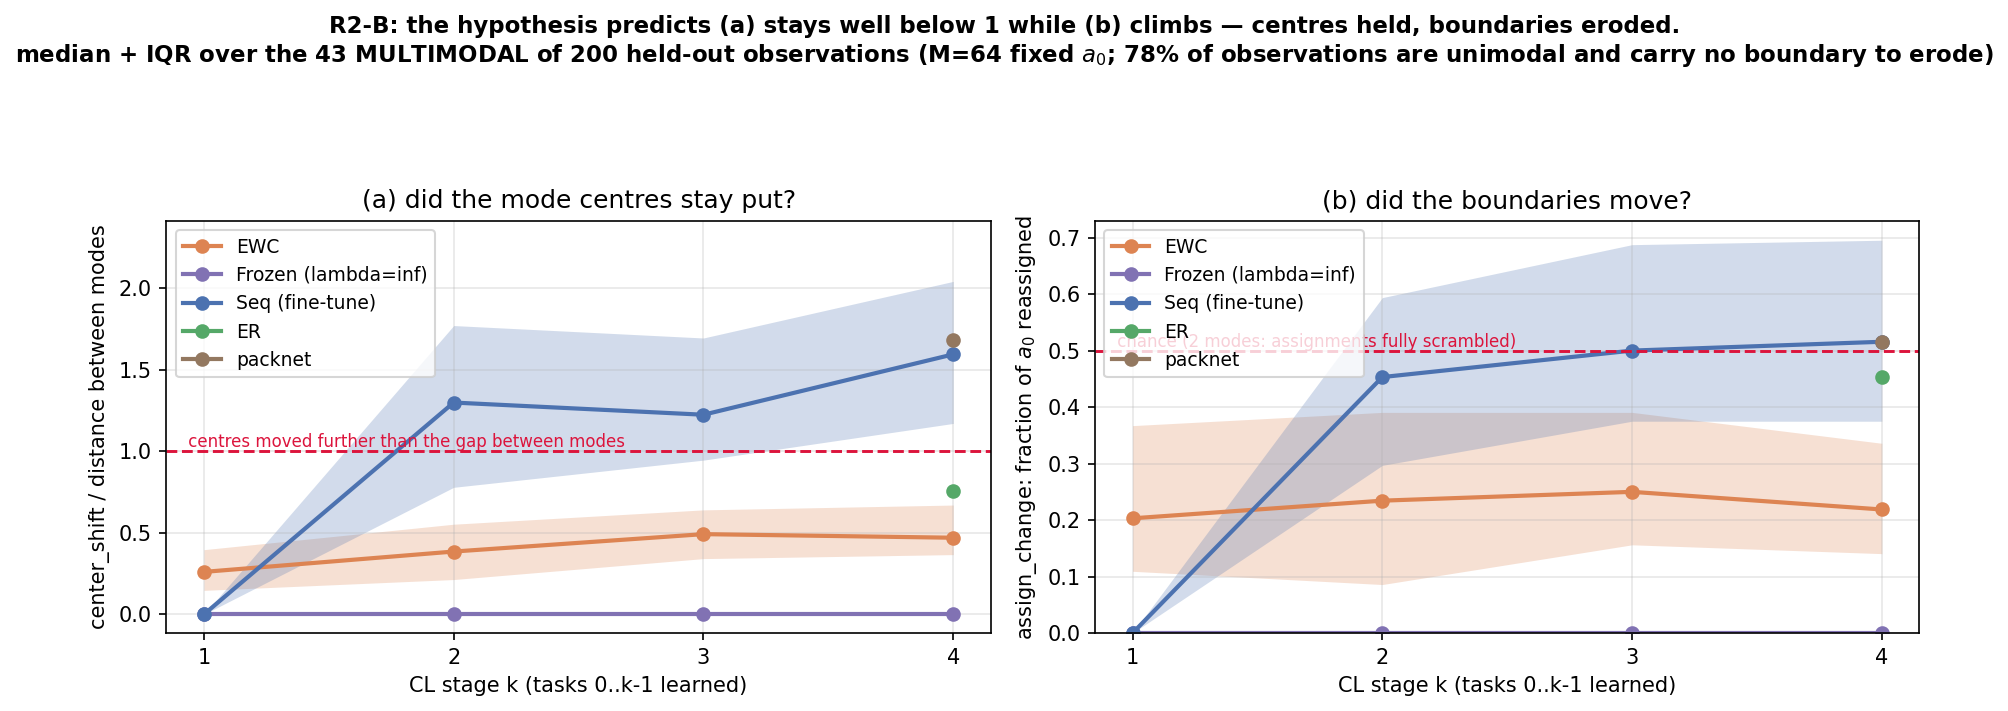

Source data for this figure (header and first rows):
method, stage, metric, median, q25, q75, n_obs, census_k
ewc, 1, center_shift_rel, 0.2604, 0.1471, 0.3967, 200, 64
ewc, 2, center_shift_rel, 0.3852, 0.2135, 0.5529, 200, 64
ewc, 3, center_shift_rel, 0.492, 0.3419, 0.6409, 200, 64
ewc, 4, center_shift_rel, 0.4699, 0.3664, 0.6704, 200, 64
frozen, 1, center_shift_rel, 0.00000, 0.00000, 0.00000, 200, 64
frozen, 2, center_shift_rel, 0.00000, 0.00000, 0.00000, 200, 64
frozen, 3, center_shift_rel, 0.00000, 0.00000, 0.00000, 200, 64
frozen, 4, center_shift_rel, 0.00000, 0.00000, 0.00000, 200, 64
seq, 1, center_shift_rel, 0.00000, 0.00000, 0.00000, 200, 64
seq, 2, center_shift_rel, 1.299, 0.7793, 1.772, 200, 64
seq, 3, center_shift_rel, 1.225, 0.946, 1.695, 200, 64
seq, 4, center_shift_rel, 1.595, 1.171, 2.042, 200, 64
er, 4, center_shift_rel, 0.7544, 0.5946, 1.007, 200, 64
packnet, 4, center_shift_rel, 1.68, 1.27, 2.3, 200, 64
ewc, 1, assign_change_multi, 0.2031, 0.1094, 0.3672, 200, 64
ewc, 2, assign_change_multi, 0.2344, 0.08594, 0.3906, 200, 64
ewc, 3, assign_change_multi, 0.25, 0.1562, 0.3906, 200, 64
ewc, 4, assign_change_multi, 0.2188, 0.1406, 0.3359, 200, 64
frozen, 1, assign_change_multi, 0.00000, 0.00000, 0.00000, 200, 64
frozen, 2, assign_change_multi, 0.00000, 0.00000, 0.00000, 200, 64
frozen, 3, assign_change_multi, 0.00000, 0.00000, 0.00000, 200, 64
frozen, 4, assign_change_multi, 0.00000, 0.00000, 0.00000, 200, 64
seq, 1, assign_change_multi, 0.00000, 0.00000, 0.00000, 200, 64
seq, 2, assign_change_multi, 0.4531, 0.2969, 0.5938, 200, 64
seq, 3, assign_change_multi, 0.5, 0.375, 0.6875, 200, 64
seq, 4, assign_change_multi, 0.5156, 0.375, 0.6953, 200, 64
er, 4, assign_change_multi, 0.4531, 0.3047, 0.5625, 200, 64
packnet, 4, assign_change_multi, 0.5156, 0.375, 0.6953, 200, 64
